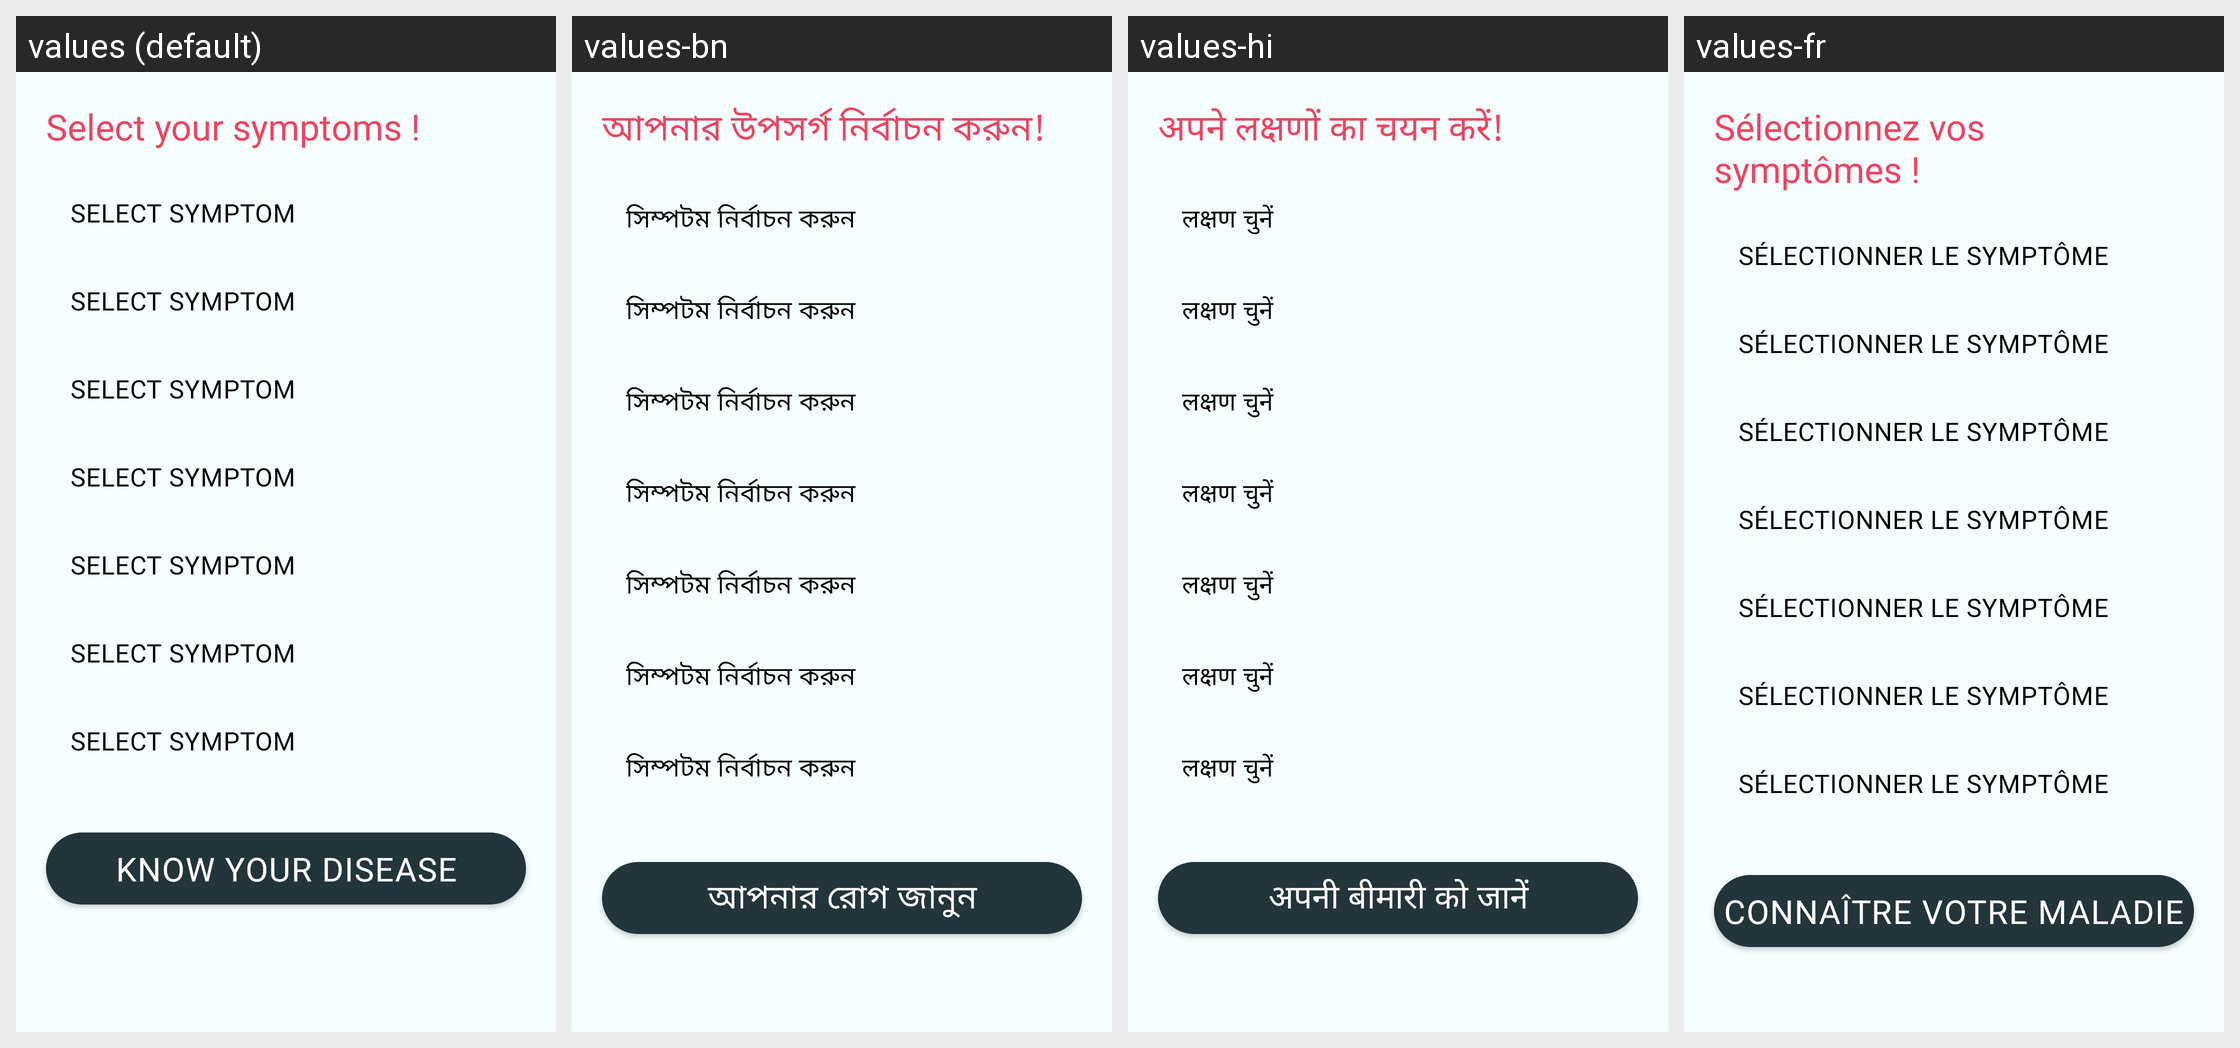

Strings drawn on this Android screen and how each of the app's shown locales translates them:
Android screen res/layout/activity_symptoms.xml rendered under 4 locales, left to right: values (default), values-bn, values-hi, values-fr. Device: Nexus 5 (rendered at 1080×1920; each locale shown at half size, 540×960, under a caption strip naming it); theme Theme.BrainTumorPrediction.
Other locales in the repository, not shown: values-es.
Strings drawn on this screen, with the default value and each locale's value (text and hints the layout hard-codes, and strings that could not be matched under every locale, appear in the picture but are not listed):

enter_your_symptoms
  values: Select your symptoms !
  values-bn: আপনার উপসর্গ নির্বাচন করুন!
  values-hi: अपने लक्षणों का चयन करें!
  values-fr: Sélectionnez vos symptômes !

know_your_disease
  values: KNOW YOUR DISEASE
  values-bn: আপনার রোগ জানুন
  values-hi: अपनी बीमारी को जानें
  values-fr: CONNAÎTRE VOTRE MALADIE
